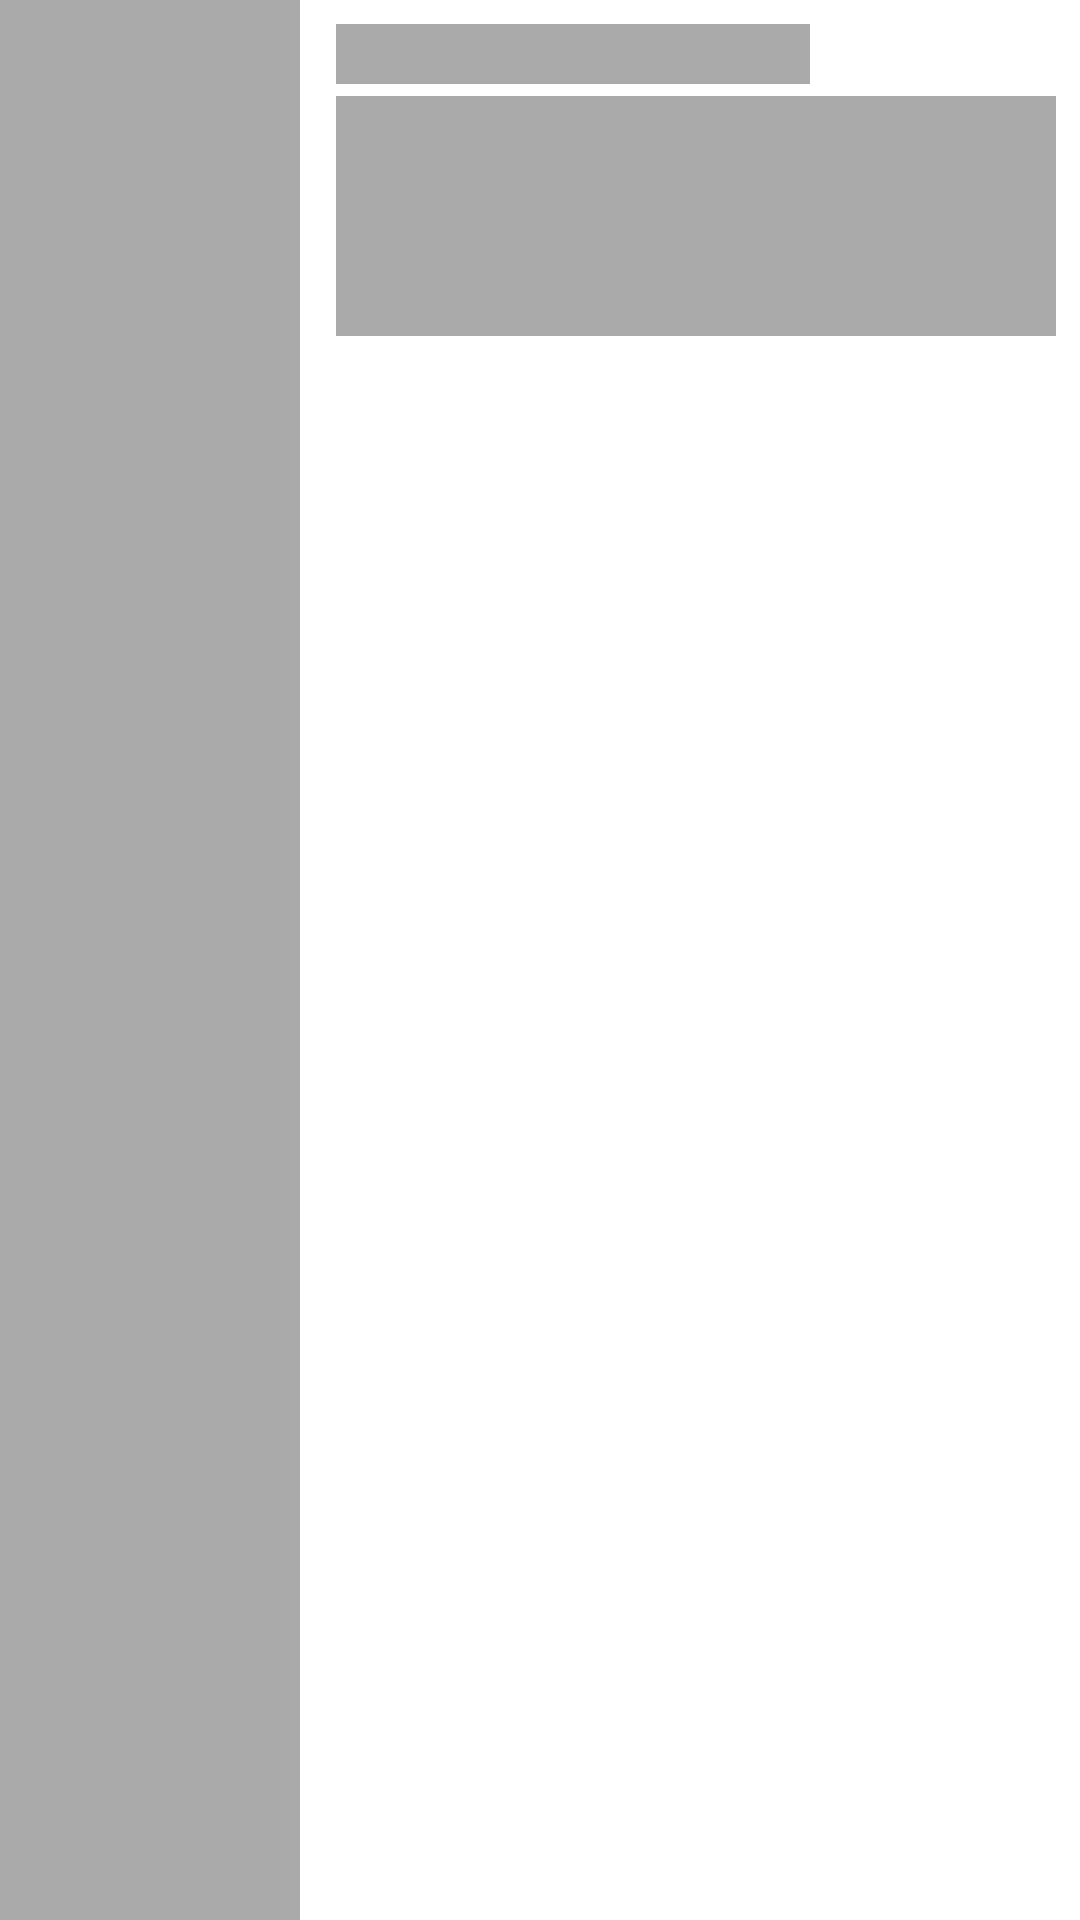

Reconstruct the res/layout file that produces this screen, plus the resources it refers to.
<!-- AndroidManifest.xml: application theme Theme.PortaDeCinema -->
<!-- res/layout/movie_list_placeholder.xml -->
<?xml version="1.0" encoding="utf-8"?>
<androidx.constraintlayout.widget.ConstraintLayout xmlns:android="http://schemas.android.com/apk/res/android"
    xmlns:app="http://schemas.android.com/apk/res-auto"
    android:layout_width="match_parent"
    android:layout_height="160dp"
    xmlns:tools="http://schemas.android.com/tools"
    android:layout_marginHorizontal="@dimen/padding_medium"
    android:layout_marginVertical="4dp">

    <View
        android:id="@+id/movie_card_title_placeholder"
        android:layout_width="0dp"
        android:layout_height="20dp"
        android:layout_marginTop="8dp"
        android:layout_marginEnd="90dp"
        android:background="@color/shimmer_color"
        app:layout_constraintEnd_toEndOf="parent"
        app:layout_constraintStart_toEndOf="@id/movie_card_poster_placeholder"
        app:layout_constraintTop_toTopOf="parent" />

    <View
        android:id="@+id/movie_card_overview_placeholder"
        android:layout_width="0dp"
        android:layout_marginEnd="8dp"
        android:layout_height="80dp"
        android:layout_marginTop="4dp"
        android:background="@color/shimmer_color"
        app:layout_constraintEnd_toEndOf="parent"
        app:layout_constraintStart_toStartOf="@id/movie_card_title_placeholder"
        app:layout_constraintTop_toBottomOf="@id/movie_card_title_placeholder" />

    <View
        android:id="@+id/movie_card_poster_placeholder"
        android:layout_width="100dp"
        android:layout_height="0dp"
        android:layout_marginEnd="12dp"
        android:background="@color/shimmer_color"
        app:layout_constraintBottom_toBottomOf="parent"
        app:layout_constraintEnd_toStartOf="@id/movie_card_title_placeholder"
        app:layout_constraintStart_toStartOf="parent"
        app:layout_constraintTop_toTopOf="parent" />


</androidx.constraintlayout.widget.ConstraintLayout>
<!-- resources referenced by this layout -->
<resources>
  <color name="shimmer_color">#aaaaaa</color>
  <dimen name="padding_medium">8dp</dimen>
  <style name="Theme.PortaDeCinema" parent="Theme.MaterialComponents.DayNight.DarkActionBar">
          
          <item name="colorPrimary">@color/purple_500</item>
          <item name="colorPrimaryVariant">@color/purple_700</item>
          <item name="colorOnPrimary">@color/white</item>
          
          <item name="colorSecondary">@color/teal_200</item>
          <item name="colorSecondaryVariant">@color/teal_700</item>
          <item name="colorOnSecondary">@color/black</item>
          
          <item name="android:statusBarColor">?attr/colorPrimaryVariant</item>
          
      </style>
  <color name="purple_500">#FF6200EE</color>
  <color name="purple_700">#FF3700B3</color>
  <color name="white">#FFFFFFFF</color>
  <color name="teal_200">#FF03DAC5</color>
  <color name="teal_700">#FF018786</color>
  <color name="black">#FF000000</color>
</resources>
